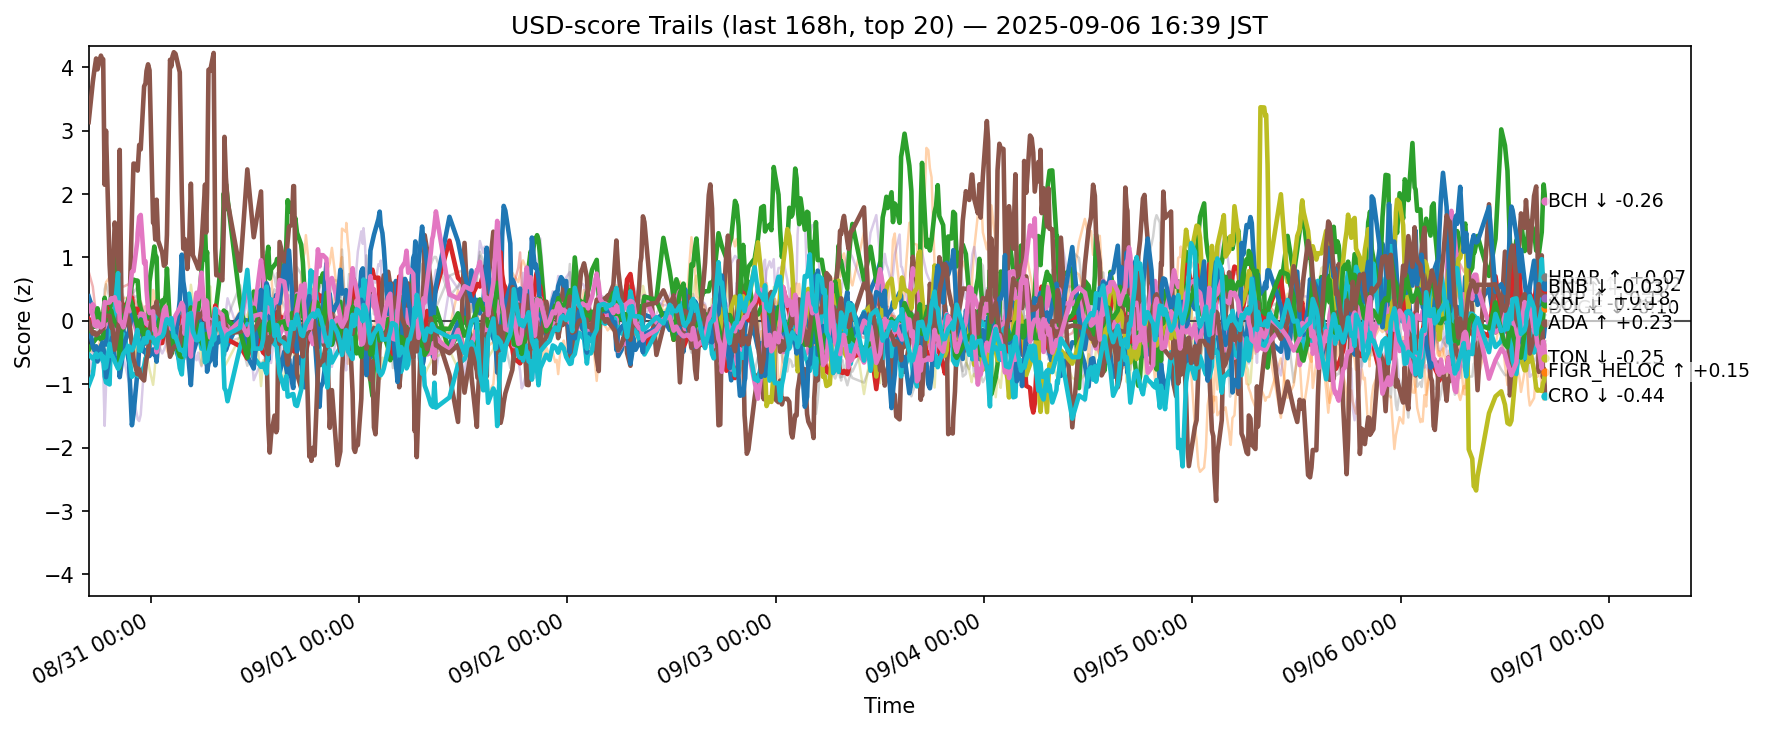

The table this chart was drawn from, first rows:
ts, side, symbol, score
2025-08-30 07:50:55.225549+00:00, usd, ADA, 0.3871
2025-08-30 07:50:55.225549+00:00, usd, AVAX, -0.5944
2025-08-30 07:50:55.225549+00:00, usd, BCH, -0.4602
2025-08-30 07:50:55.225549+00:00, usd, BNB, 0.03392
2025-08-30 07:50:55.225549+00:00, usd, BTC, -0.333
2025-08-30 07:50:55.225549+00:00, usd, CRO, 3.137
2025-08-30 07:50:55.225549+00:00, usd, DOGE, 0.1634
2025-08-30 07:50:55.225549+00:00, usd, ETH, 0.2735
2025-08-30 07:50:55.225549+00:00, usd, HBAR, -1.021
2025-08-30 07:50:55.225549+00:00, usd, HYPE, -0.03512
2025-08-30 07:50:55.225549+00:00, usd, LINK, -0.4921
2025-08-30 07:50:55.225549+00:00, usd, LTC, -0.1569
2025-08-30 07:50:55.225549+00:00, usd, SHIB, 0.7763
2025-08-30 07:50:55.225549+00:00, usd, SOL, -1.006
2025-08-30 07:50:55.225549+00:00, usd, SUI, -0.0159
2025-08-30 07:50:55.225549+00:00, usd, TON, 0.2313
2025-08-30 07:50:55.225549+00:00, usd, TRX, -0.08614
2025-08-30 07:50:55.225549+00:00, usd, UNI, 0.4698
2025-08-30 07:50:55.225549+00:00, usd, XLM, -0.7994
2025-08-30 07:50:55.225549+00:00, usd, XRP, -0.5288
2025-08-30 08:19:28.055948+00:00, usd, ADA, 0.1853
2025-08-30 08:19:28.055948+00:00, usd, AVAX, -0.5862
2025-08-30 08:19:28.055948+00:00, usd, BCH, -0.3501
2025-08-30 08:19:28.055948+00:00, usd, BNB, -0.03817
2025-08-30 08:19:28.055948+00:00, usd, BTC, -0.2259
2025-08-30 08:19:28.055948+00:00, usd, CRO, 3.769
2025-08-30 08:19:28.055948+00:00, usd, DOGE, 0.2612
2025-08-30 08:19:28.055948+00:00, usd, ETH, 0.03506
2025-08-30 08:19:28.055948+00:00, usd, HBAR, -0.8483
2025-08-30 08:19:28.055948+00:00, usd, HYPE, -0.401
2025-08-30 08:19:28.055948+00:00, usd, LINK, -0.474
2025-08-30 08:19:28.055948+00:00, usd, LTC, -0.08645
2025-08-30 08:19:28.055948+00:00, usd, SHIB, 0.5407
2025-08-30 08:19:28.055948+00:00, usd, SOL, -0.4829
2025-08-30 08:19:28.055948+00:00, usd, SUI, -0.1999
2025-08-30 08:19:28.055948+00:00, usd, TON, 0.08918
2025-08-30 08:19:28.055948+00:00, usd, TRX, -0.1515
2025-08-30 08:19:28.055948+00:00, usd, UNI, 0.2916
2025-08-30 08:19:28.055948+00:00, usd, XLM, -0.787
2025-08-30 08:19:28.055948+00:00, usd, XRP, -0.5968
2025-08-30 08:31:29.703260+00:00, usd, ADA, 0.1879
2025-08-30 08:31:29.703260+00:00, usd, AVAX, -0.5077
2025-08-30 08:31:29.703260+00:00, usd, BCH, -0.3117
2025-08-30 08:31:29.703260+00:00, usd, BNB, -0.06477
2025-08-30 08:31:29.703260+00:00, usd, BTC, -0.2454
2025-08-30 08:31:29.703260+00:00, usd, CRO, 3.975
2025-08-30 08:31:29.703260+00:00, usd, DOGE, 0.2124
2025-08-30 08:31:29.703260+00:00, usd, ETH, -0.05948
2025-08-30 08:31:29.703260+00:00, usd, HBAR, -0.6336
2025-08-30 08:31:29.703260+00:00, usd, HYPE, -0.4645
2025-08-30 08:31:29.703260+00:00, usd, LINK, -0.3837
2025-08-30 08:31:29.703260+00:00, usd, LTC, -0.09216
2025-08-30 08:31:29.703260+00:00, usd, SHIB, 0.3099
2025-08-30 08:31:29.703260+00:00, usd, SOL, -0.3847
2025-08-30 08:31:29.703260+00:00, usd, SUI, -0.1825
2025-08-30 08:31:29.703260+00:00, usd, TON, -0.06781
2025-08-30 08:31:29.703260+00:00, usd, TRX, -0.1665
2025-08-30 08:31:29.703260+00:00, usd, UNI, 0.07105
2025-08-30 08:31:29.703260+00:00, usd, XLM, -0.6882
2025-08-30 08:31:29.703260+00:00, usd, XRP, -0.5595
... 12,580 more rows
